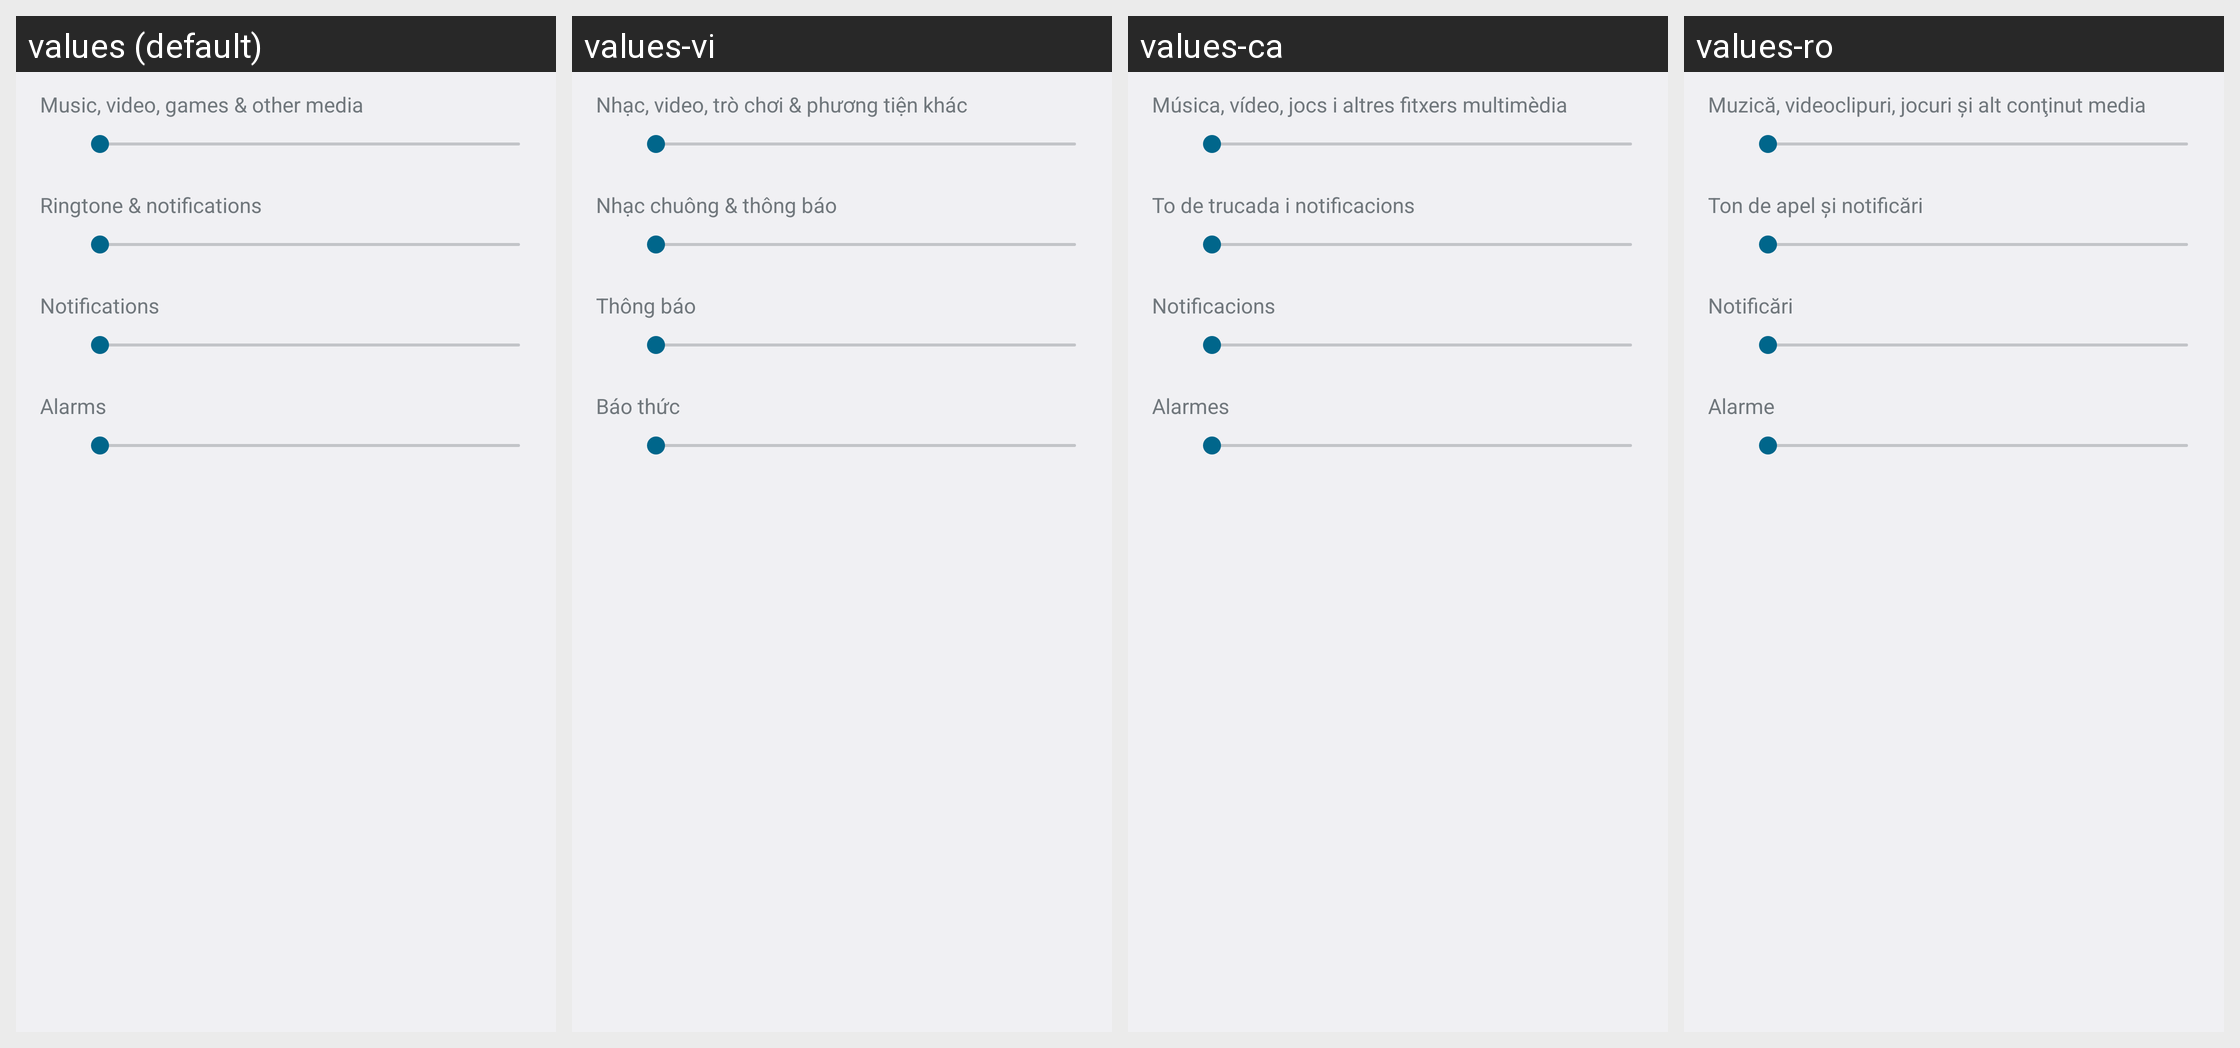

Translations of the strings shown on this Android screen, per locale in the grid:
Android screen res/layout/preference_dialog_ringervolume.xml rendered under 4 locales, left to right: values (default), values-vi, values-ca, values-ro. Device: Nexus 5 (rendered at 1080×1920; each locale shown at half size, 540×960, under a caption strip naming it); theme Theme.Holo.
Other locales in the repository, not shown: values-af, values-am, values-ar, values-bs, values-cs, values-da, values-de, values-en, values-en-rCA, values-en-rGB, values-es, values-es-rES, values-es-rUS, values-et, values-eu, values-fa, values-fi, values-fr, values-fr-rCA, values-gl, values-hr, values-hu, values-in, values-is, values-it, values-iw, values-ja, values-jv, values-kk, values-ko, values-lt, values-lv, values-mk, values-ms, values-nb, values-nl, values-pl, values-pt, values-pt-rBR, values-pt-rPT, values-rm, values-ru, values-sk, values-sl, values-sq, values-sr, values-su, values-sv, values-sw, values-tl, values-tr, values-uk, values-zh-rCN, values-zh-rHK, values-zh-rTW, values-zu, values-zz-rZZ.
Strings drawn on this screen, with the default value and each locale's value (text and hints the layout hard-codes, and strings that could not be matched under every locale, appear in the picture but are not listed):

volume_media_description
  values: Music, video, games & other media
  values-vi: Nhạc, video, trò chơi & phương tiện khác
  values-ca: Música, vídeo, jocs i altres fitxers multimèdia
  values-ro: Muzică, videoclipuri, jocuri şi alt conţinut media

volume_ring_description
  values: Ringtone & notifications
  values-vi: Nhạc chuông & thông báo
  values-ca: To de trucada i notificacions
  values-ro: Ton de apel şi notificări

volume_notification_description
  values: Notifications
  values-vi: Thông báo
  values-ca: Notificacions
  values-ro: Notificări

volume_alarm_description
  values: Alarms
  values-vi: Báo thức
  values-ca: Alarmes
  values-ro: Alarme
